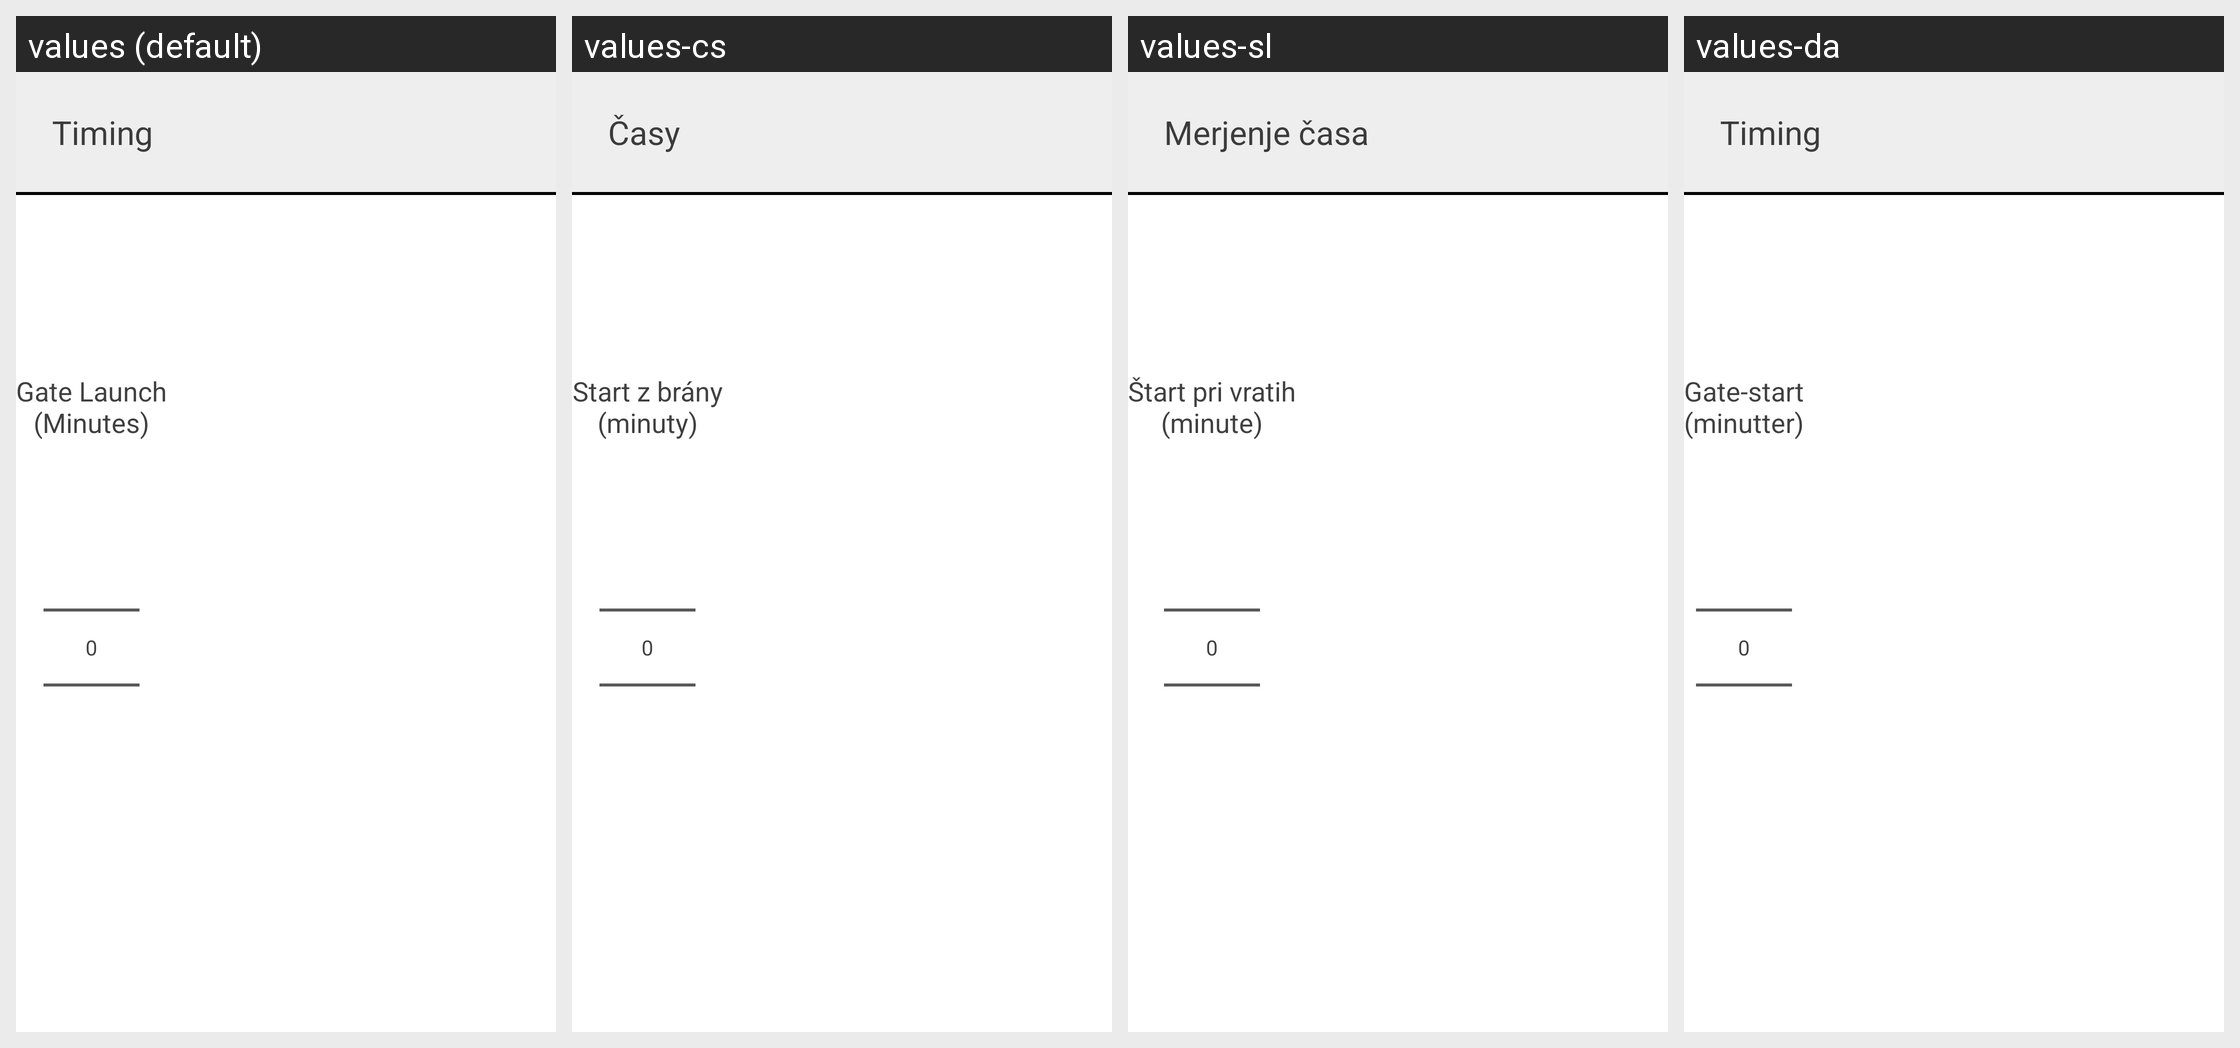

This grid shows one Android layout under several languages. Give, for every string resource on the screen, its name, the default text and each shown locale's text.
Android screen res/layout/race_schedule_procedure_gate_start_timing.xml rendered under 4 locales, left to right: values (default), values-cs, values-sl, values-da. Device: Nexus 5 (rendered at 1080×1920; each locale shown at half size, 540×960, under a caption strip naming it); theme AppTheme.
Other locales in the repository, not shown: values-de, values-en, values-es, values-fr, values-it, values-ja, values-pt, values-ru, values-zh.
Strings drawn on this screen, with the default value and each locale's value (text and hints the layout hard-codes, and strings that could not be matched under every locale, appear in the picture but are not listed):

gate_start_timing
  values: Timing
  values-cs: Časy
  values-sl: Merjenje časa
  values-da: Timing

time_launch
  values: Gate Launch
      (Minutes)
  values-cs: Start z brány
      (minuty)
  values-sl: Štart pri vratih
      (minute)
  values-da: Gate-start
      (minutter)
